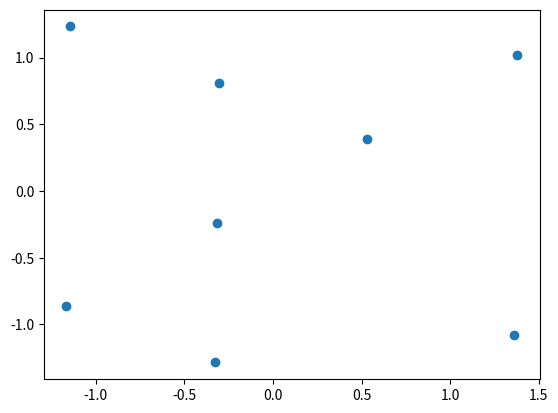

Write the Python code that produced this figure.
import numpy as np
import matplotlib.pyplot as plt
import numpy.linalg as la

def exmaple_1():

    def get_s1(j):
        return 0.5*np.sin(j)

    def get_s2(N):
        return np.random.uniform(0, 1, N) - 0.5

    def get_x(s1, s2, a, b):
        return a*s1 + b*ss

    N = 500
    lin = np.linspace(1, 30, N)
    s1 = get_s1(lin)
    s2 = get_s2(N)
    x1 = get_x(s1, s2, 0.5, 0.5)
    x2 = get_x(s1, s2, 0.5, -0.5)
    # plt.plot(lin, x2)
    plt.plot(x1, x2, 'o')
    plt.show()

def example_2_1_2():
    s_1 = [1, 2, 1, 2]
    s_2 = [1, 1, 2, 2]
    s = np.array([s_1, s_2])
    A = np.array([
        [1, 2],
        [1, -1]
        ])
    x = A @ s
    W = la.inv(A)
    print(W @ x)

def get_cov(A):
    return (A.T @ A)/(A.shape[0] - 1)

def example_3_3():
    X = np.array([
        [1, 1, 2, 0, 5, 4, 5, 3],
        [3, 2, 3, 3, 4, 5, 5, 4]
        ]).T
    mu = X.mean(axis=0)
    D = X - mu
    print(D)
    sigma_D = get_cov(D)
    print(sigma_D)
    lamda, V = la.eigh(sigma_D)
    U = (V @ D.T).T
    sigma_U = get_cov(U)
    print(sigma_U)

    Z = np.einsum('i,ij -> ij', lamda**-0.5, U.T).T
    print(lamda.shape)
    print(U.shape)
    print(Z.T)
    sigma_Z = get_cov(Z)
    print(sigma_Z)

    # plt.plot(X[:, 0], X[:, 1], 'o')
    # plt.plot(U[:, 0], U[:, 1], 'o')
    plt.plot(Z[:, 0], Z[:, 1], 'o')
    plt.show()

example_3_3()

def pca():

    def get_s1(N):
        lin = np.linspace(1, 30, N)
        return 0.5*np.sin(lin)

    def get_s2(N):
        return np.random.uniform(0, 1, N) - 0.5

    N = 100
    s = np.array([get_s1(N), get_s2(N)])
    A = np.array([
        [1, 2],
        [1, -1]
        ])
    x = A @ s
    print(x)
    # plt.plot(x[0, :], x[1, :], 'o', mec='white')
    lin = np.linspace(1, 30, N)
    plt.plot(lin, x[1, :])
    plt.show()


# pca()

def data2():
    X = np.array([
        [1, 1, 2, 0, 5, 4, 5, 3],
        [3, 2, 3, 3, 4, 5, 5, 4]
        ])
    return X

def get_cov(X):
    return (X @ X.T)/(X.shape[1] - 1)

